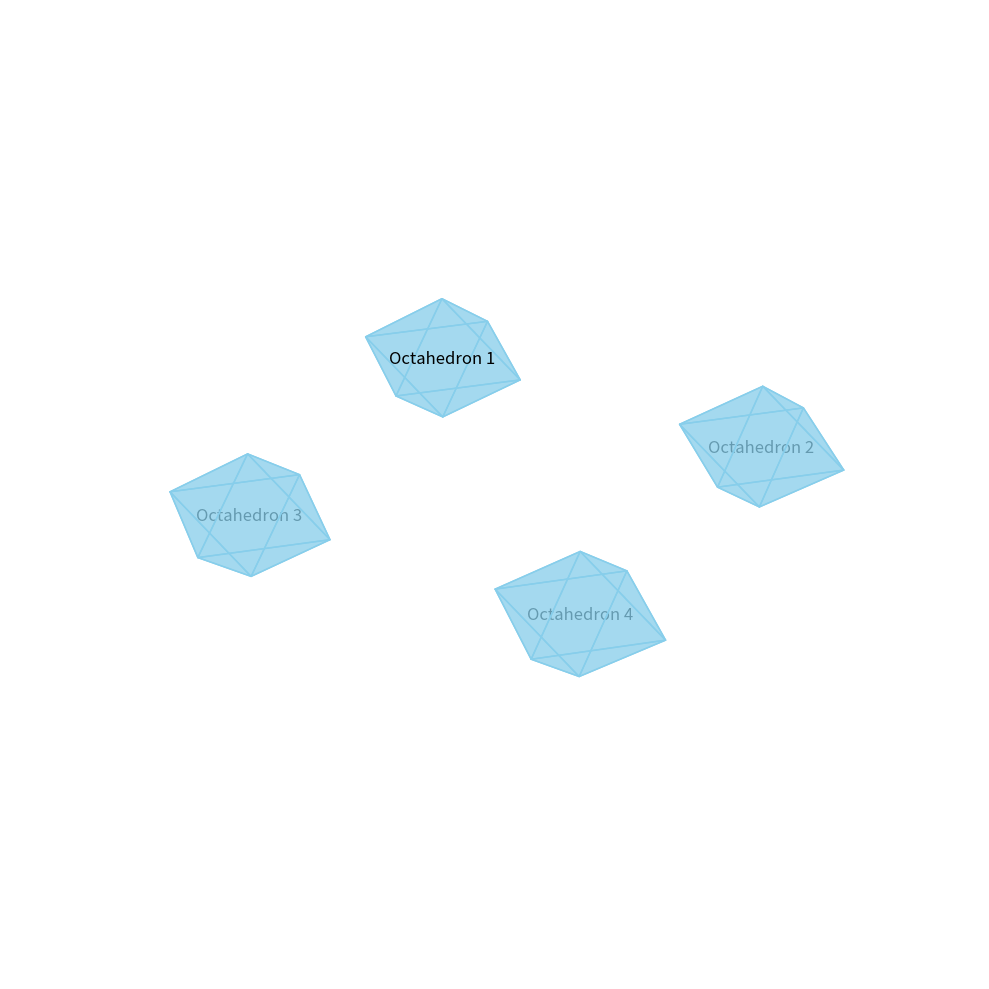

This figure's Python source:
import matplotlib.pyplot as plt
from mpl_toolkits.mplot3d.art3d import Poly3DCollection
import numpy as np

def plot_octahedron(ax, center, size, label):
    # Define vertices of a unit octahedron centered at origin
    vertices = np.array([
        [1, 0, 0], [-1, 0, 0],
        [0, 1, 0], [0, -1, 0],
        [0, 0, 1], [0, 0, -1]
    ]) * size
    
    # Move to center position
    vertices += np.array(center)
    
    # Define the 8 triangular faces
    faces = [
        [vertices[0], vertices[2], vertices[4]],
        [vertices[0], vertices[2], vertices[5]],
        [vertices[0], vertices[3], vertices[4]],
        [vertices[0], vertices[3], vertices[5]],
        [vertices[1], vertices[2], vertices[4]],
        [vertices[1], vertices[2], vertices[5]],
        [vertices[1], vertices[3], vertices[4]],
        [vertices[1], vertices[3], vertices[5]]
    ]
    
    # Plot the faces
    ax.add_collection3d(Poly3DCollection(faces, color='skyblue', alpha=0.5, edgecolors='b'))
    ax.text(center[0], center[1], center[2], label, fontsize=12, ha='center', va='center')

def main():
    fig = plt.figure(figsize=(10, 10))
    ax = fig.add_subplot(111, projection='3d')
    
    size = 1.5  # Size of each octahedron
    centers = [
        (-3, 3, 0), (3, 3, 0),
        (-3, -3, 0), (3, -3, 0)
    ]
    labels = ['Octahedron 1', 'Octahedron 2', 'Octahedron 3', 'Octahedron 4']
    
    for center, label in zip(centers, labels):
        plot_octahedron(ax, center, size, label)
    
    ax.set_xlim(-5, 5)
    ax.set_ylim(-5, 5)
    ax.set_zlim(-5, 5)
    ax.set_aspect('auto')
    ax.axis('off')
    
    plt.tight_layout()
    plt.show()

if __name__ == "__main__":
    main()
